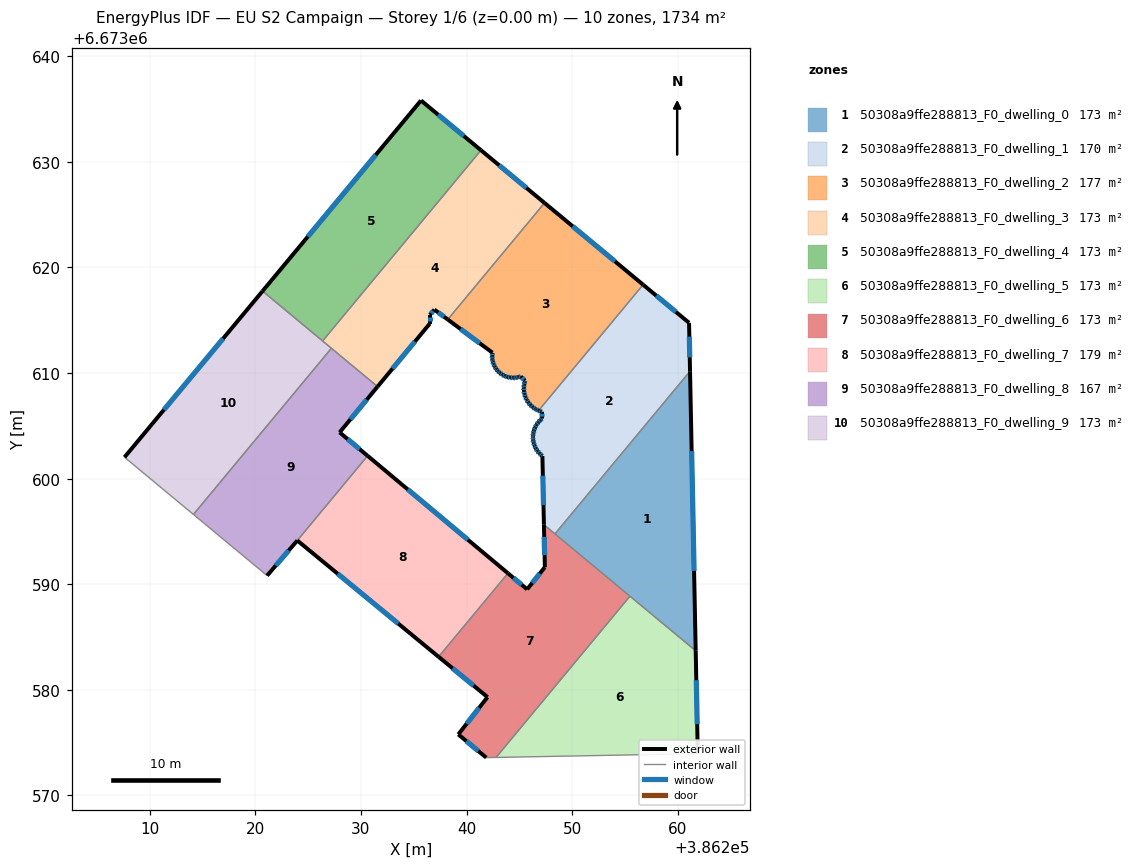
=== STOREY PLAN SPEC (per zone: floor XY polygon, exterior-wall plan segments, windows/doors) ===
zone 1: 50308a9ffe288813_F0_dwelling_0  (173.4 m²)
  floor: (386261.16, 6673610.17) (386261.70, 6673583.70) (386248.37, 6673594.77)
  exterior wall: (386261.70, 6673583.70) – (386261.16, 6673610.17)  [26.5 m]
    window: (386261.55, 6673591.27) – (386261.32, 6673602.61)  [14.6 m²]
  interior walls: 3
zone 2: 50308a9ffe288813_F0_dwelling_1  (169.5 m²)
  floor: (386261.07, 6673614.76) (386261.16, 6673610.17) (386248.37, 6673594.77) (386247.33, 6673595.64) (386247.18, 6673602.14) (386247.11, 6673602.20) (386246.89, 6673602.40) (386246.71, 6673602.62) (386246.55, 6673602.87) (386246.43, 6673603.14) (386246.35, 6673603.42) (386246.30, 6673603.70) (386246.29, 6673603.91) (386246.29, 6673604.00) (386246.32, 6673604.29) (386246.38, 6673604.57) (386246.48, 6673604.84) (386246.62, 6673605.10) (386246.79, 6673605.34) (386246.99, 6673605.55) (386247.15, 6673605.69) (386247.14, 6673606.33) (386247.03, 6673606.36) (386246.82, 6673606.45) (386256.72, 6673618.37)
  exterior wall: (386246.71, 6673602.62) – (386246.89, 6673602.40)  [0.3 m]
    window: (386246.76, 6673602.56) – (386246.84, 6673602.46)  [0.2 m²]
  exterior wall: (386246.55, 6673602.87) – (386246.71, 6673602.62)  [0.3 m]
    window: (386246.60, 6673602.80) – (386246.66, 6673602.70)  [0.2 m²]
  exterior wall: (386246.43, 6673603.14) – (386246.55, 6673602.87)  [0.3 m]
    window: (386246.47, 6673603.06) – (386246.52, 6673602.95)  [0.2 m²]
  exterior wall: (386246.35, 6673603.42) – (386246.43, 6673603.14)  [0.3 m]
    window: (386246.37, 6673603.34) – (386246.41, 6673603.22)  [0.2 m²]
  exterior wall: (386246.30, 6673603.70) – (386246.35, 6673603.42)  [0.3 m]
    window: (386246.31, 6673603.62) – (386246.33, 6673603.50)  [0.2 m²]
  exterior wall: (386246.29, 6673603.91) – (386246.30, 6673603.70)  [0.2 m]
    window: (386246.29, 6673603.85) – (386246.29, 6673603.76)  [0.1 m²]
  exterior wall: (386246.29, 6673604.00) – (386246.29, 6673603.91)  [0.1 m]
  exterior wall: (386246.32, 6673604.29) – (386246.29, 6673604.00)  [0.3 m]
    window: (386246.31, 6673604.20) – (386246.30, 6673604.08)  [0.2 m²]
  exterior wall: (386246.38, 6673604.57) – (386246.32, 6673604.29)  [0.3 m]
    window: (386246.36, 6673604.49) – (386246.33, 6673604.37)  [0.2 m²]
  exterior wall: (386246.48, 6673604.84) – (386246.38, 6673604.57)  [0.3 m]
    window: (386246.45, 6673604.77) – (386246.41, 6673604.65)  [0.2 m²]
  exterior wall: (386246.62, 6673605.10) – (386246.48, 6673604.84)  [0.3 m]
    window: (386246.58, 6673605.03) – (386246.52, 6673604.92)  [0.2 m²]
  exterior wall: (386246.79, 6673605.34) – (386246.62, 6673605.10)  [0.3 m]
    window: (386246.74, 6673605.27) – (386246.67, 6673605.17)  [0.2 m²]
  exterior wall: (386246.99, 6673605.55) – (386246.79, 6673605.34)  [0.3 m]
    window: (386246.93, 6673605.49) – (386246.85, 6673605.40)  [0.2 m²]
  exterior wall: (386247.15, 6673605.69) – (386246.99, 6673605.55)  [0.2 m]
    window: (386247.10, 6673605.65) – (386247.03, 6673605.59)  [0.1 m²]
  exterior wall: (386247.14, 6673606.33) – (386247.15, 6673605.69)  [0.6 m]
    window: (386247.14, 6673606.15) – (386247.15, 6673605.87)  [0.4 m²]
  exterior wall: (386247.03, 6673606.36) – (386247.14, 6673606.33)  [0.1 m]
    window: (386247.07, 6673606.35) – (386247.11, 6673606.34)  [0.1 m²]
  exterior wall: (386246.82, 6673606.45) – (386247.03, 6673606.36)  [0.2 m]
    window: (386246.88, 6673606.42) – (386246.97, 6673606.39)  [0.1 m²]
  exterior wall: (386261.07, 6673614.76) – (386256.72, 6673618.37)  [5.7 m]
    window: (386259.83, 6673615.79) – (386257.96, 6673617.34)  [3.1 m²]
  exterior wall: (386261.16, 6673610.17) – (386261.07, 6673614.76)  [4.6 m]
    window: (386261.14, 6673611.48) – (386261.10, 6673613.45)  [2.5 m²]
  exterior wall: (386247.18, 6673602.14) – (386247.33, 6673595.64)  [6.5 m]
    window: (386247.22, 6673600.28) – (386247.28, 6673597.50)  [3.6 m²]
  exterior wall: (386247.11, 6673602.20) – (386247.18, 6673602.14)  [0.1 m]
    window: (386247.13, 6673602.18) – (386247.16, 6673602.16)  [0.1 m²]
  exterior wall: (386246.89, 6673602.40) – (386247.11, 6673602.20)  [0.3 m]
    window: (386246.95, 6673602.34) – (386247.04, 6673602.26)  [0.2 m²]
  interior walls: 3
zone 3: 50308a9ffe288813_F0_dwelling_2  (177.3 m²)
  floor: (386256.72, 6673618.37) (386246.82, 6673606.45) (386246.76, 6673606.47) (386246.59, 6673606.56) (386246.49, 6673606.61) (386246.25, 6673606.78) (386246.04, 6673606.98) (386245.85, 6673607.21) (386245.69, 6673607.45) (386245.57, 6673607.73) (386245.48, 6673608.02) (386245.43, 6673608.31) (386245.42, 6673608.61) (386245.45, 6673608.90) (386245.52, 6673609.19) (386245.54, 6673609.28) (386245.13, 6673609.67) (386244.90, 6673609.61) (386244.64, 6673609.56) (386244.37, 6673609.55) (386244.11, 6673609.58) (386243.85, 6673609.64) (386243.61, 6673609.73) (386243.37, 6673609.85) (386243.16, 6673610.00) (386243.14, 6673610.03) (386242.97, 6673610.18) (386242.80, 6673610.39) (386242.66, 6673610.61) (386242.55, 6673610.85) (386242.47, 6673611.10) (386242.43, 6673611.36) (386242.42, 6673611.62) (386242.45, 6673611.89) (386242.45, 6673611.93) (386238.22, 6673615.07) (386247.38, 6673626.11)
  exterior wall: (386246.59, 6673606.56) – (386246.76, 6673606.47)  [0.2 m]
    window: (386246.63, 6673606.53) – (386246.71, 6673606.49)  [0.1 m²]
  exterior wall: (386246.49, 6673606.61) – (386246.59, 6673606.56)  [0.1 m]
    window: (386246.52, 6673606.59) – (386246.56, 6673606.57)  [0.1 m²]
  exterior wall: (386246.25, 6673606.78) – (386246.49, 6673606.61)  [0.3 m]
    window: (386246.32, 6673606.73) – (386246.43, 6673606.66)  [0.2 m²]
  exterior wall: (386246.04, 6673606.98) – (386246.25, 6673606.78)  [0.3 m]
    window: (386246.10, 6673606.92) – (386246.19, 6673606.84)  [0.2 m²]
  exterior wall: (386245.85, 6673607.21) – (386246.04, 6673606.98)  [0.3 m]
    window: (386245.90, 6673607.14) – (386245.98, 6673607.05)  [0.2 m²]
  exterior wall: (386245.69, 6673607.45) – (386245.85, 6673607.21)  [0.3 m]
    window: (386245.74, 6673607.38) – (386245.80, 6673607.28)  [0.2 m²]
  exterior wall: (386245.57, 6673607.73) – (386245.69, 6673607.46)  [0.3 m]
    window: (386245.60, 6673607.65) – (386245.65, 6673607.54)  [0.2 m²]
  exterior wall: (386245.48, 6673608.02) – (386245.57, 6673607.73)  [0.3 m]
    window: (386245.50, 6673607.93) – (386245.54, 6673607.81)  [0.2 m²]
  exterior wall: (386245.43, 6673608.31) – (386245.48, 6673608.02)  [0.3 m]
    window: (386245.45, 6673608.23) – (386245.47, 6673608.10)  [0.2 m²]
  exterior wall: (386245.42, 6673608.61) – (386245.43, 6673608.31)  [0.3 m]
    window: (386245.42, 6673608.52) – (386245.43, 6673608.39)  [0.2 m²]
  exterior wall: (386245.45, 6673608.90) – (386245.42, 6673608.61)  [0.3 m]
    window: (386245.44, 6673608.82) – (386245.43, 6673608.69)  [0.2 m²]
  exterior wall: (386245.52, 6673609.19) – (386245.45, 6673608.90)  [0.3 m]
    window: (386245.50, 6673609.11) – (386245.47, 6673608.98)  [0.2 m²]
  exterior wall: (386245.54, 6673609.28) – (386245.52, 6673609.19)  [0.1 m]
    window: (386245.53, 6673609.25) – (386245.52, 6673609.21)  [0.1 m²]
  exterior wall: (386245.13, 6673609.67) – (386245.54, 6673609.28)  [0.6 m]
    window: (386245.25, 6673609.56) – (386245.42, 6673609.39)  [0.3 m²]
  exterior wall: (386244.90, 6673609.61) – (386245.13, 6673609.67)  [0.2 m]
    window: (386244.96, 6673609.62) – (386245.06, 6673609.65)  [0.1 m²]
  exterior wall: (386244.64, 6673609.56) – (386244.90, 6673609.61)  [0.3 m]
    window: (386244.71, 6673609.57) – (386244.82, 6673609.59)  [0.1 m²]
  exterior wall: (386244.37, 6673609.55) – (386244.64, 6673609.56)  [0.3 m]
    window: (386244.45, 6673609.55) – (386244.56, 6673609.56)  [0.1 m²]
  exterior wall: (386244.11, 6673609.58) – (386244.37, 6673609.55)  [0.3 m]
    window: (386244.18, 6673609.57) – (386244.30, 6673609.56)  [0.1 m²]
  exterior wall: (386243.85, 6673609.64) – (386244.11, 6673609.58)  [0.3 m]
    window: (386243.93, 6673609.62) – (386244.04, 6673609.59)  [0.1 m²]
  exterior wall: (386243.61, 6673609.73) – (386243.85, 6673609.64)  [0.3 m]
    window: (386243.68, 6673609.70) – (386243.78, 6673609.66)  [0.1 m²]
  exterior wall: (386243.37, 6673609.85) – (386243.61, 6673609.73)  [0.3 m]
    window: (386243.44, 6673609.82) – (386243.54, 6673609.76)  [0.1 m²]
  exterior wall: (386243.16, 6673610.00) – (386243.37, 6673609.85)  [0.3 m]
    window: (386243.22, 6673609.96) – (386243.31, 6673609.90)  [0.1 m²]
  exterior wall: (386243.14, 6673610.03) – (386243.16, 6673610.00)  [0.0 m]
  exterior wall: (386242.97, 6673610.18) – (386243.14, 6673610.03)  [0.2 m]
    window: (386243.02, 6673610.14) – (386243.09, 6673610.07)  [0.1 m²]
  exterior wall: (386242.80, 6673610.39) – (386242.97, 6673610.18)  [0.3 m]
    window: (386242.85, 6673610.33) – (386242.92, 6673610.24)  [0.1 m²]
  exterior wall: (386242.66, 6673610.61) – (386242.80, 6673610.39)  [0.3 m]
    window: (386242.70, 6673610.55) – (386242.76, 6673610.45)  [0.1 m²]
  exterior wall: (386242.55, 6673610.85) – (386242.66, 6673610.61)  [0.3 m]
    window: (386242.58, 6673610.78) – (386242.63, 6673610.68)  [0.1 m²]
  exterior wall: (386242.47, 6673611.10) – (386242.55, 6673610.85)  [0.3 m]
    window: (386242.50, 6673611.03) – (386242.53, 6673610.92)  [0.1 m²]
  exterior wall: (386242.43, 6673611.36) – (386242.47, 6673611.10)  [0.3 m]
    window: (386242.44, 6673611.29) – (386242.46, 6673611.18)  [0.1 m²]
  exterior wall: (386242.42, 6673611.62) – (386242.43, 6673611.36)  [0.3 m]
    window: (386242.42, 6673611.55) – (386242.43, 6673611.44)  [0.1 m²]
  exterior wall: (386242.45, 6673611.89) – (386242.42, 6673611.62)  [0.3 m]
    window: (386242.44, 6673611.81) – (386242.43, 6673611.70)  [0.1 m²]
  exterior wall: (386242.45, 6673611.93) – (386242.45, 6673611.89)  [0.0 m]
  exterior wall: (386238.22, 6673615.07) – (386242.45, 6673611.93)  [5.3 m]
    window: (386239.43, 6673614.18) – (386241.24, 6673612.83)  [2.9 m²]
  exterior wall: (386256.72, 6673618.37) – (386247.38, 6673626.11)  [12.1 m]
    window: (386254.05, 6673620.58) – (386250.05, 6673623.90)  [6.7 m²]
  exterior wall: (386246.76, 6673606.47) – (386246.82, 6673606.45)  [0.1 m]
  interior walls: 2
zone 4: 50308a9ffe288813_F0_dwelling_3  (173.4 m²)
  floor: (386247.38, 6673626.11) (386238.22, 6673615.07) (386236.96, 6673616.01) (386236.52, 6673615.50) (386236.52, 6673614.68) (386231.57, 6673608.72) (386226.37, 6673613.04) (386241.37, 6673631.10)
  exterior wall: (386231.57, 6673608.72) – (386236.52, 6673614.68)  [7.7 m]
    window: (386232.99, 6673610.42) – (386235.11, 6673612.98)  [4.3 m²]
  exterior wall: (386247.38, 6673626.11) – (386241.37, 6673631.10)  [7.8 m]
    window: (386245.66, 6673627.54) – (386243.09, 6673629.68)  [4.3 m²]
  exterior wall: (386236.96, 6673616.01) – (386238.22, 6673615.07)  [1.6 m]
    window: (386237.32, 6673615.74) – (386237.86, 6673615.34)  [0.9 m²]
  exterior wall: (386236.52, 6673615.50) – (386236.96, 6673616.01)  [0.7 m]
    window: (386236.64, 6673615.65) – (386236.83, 6673615.87)  [0.4 m²]
  exterior wall: (386236.52, 6673614.68) – (386236.52, 6673615.50)  [0.8 m]
    window: (386236.52, 6673614.92) – (386236.52, 6673615.27)  [0.5 m²]
  interior walls: 4
zone 5: 50308a9ffe288813_F0_dwelling_4  (173.4 m²)
  floor: (386241.37, 6673631.10) (386226.37, 6673613.04) (386220.68, 6673617.76) (386235.68, 6673635.82)
  exterior wall: (386235.68, 6673635.82) – (386220.68, 6673617.76)  [23.5 m]
    window: (386231.40, 6673630.66) – (386224.97, 6673622.92)  [12.9 m²]
  exterior wall: (386241.37, 6673631.10) – (386235.68, 6673635.82)  [7.4 m]
    window: (386239.74, 6673632.45) – (386237.31, 6673634.47)  [4.1 m²]
  interior walls: 2
zone 6: 50308a9ffe288813_F0_dwelling_5  (173.4 m²)
  floor: (386261.70, 6673583.70) (386261.90, 6673573.96) (386242.79, 6673573.60) (386255.47, 6673588.87)
  exterior wall: (386261.90, 6673573.96) – (386261.70, 6673583.70)  [9.7 m]
    window: (386261.84, 6673576.74) – (386261.76, 6673580.92)  [5.4 m²]
  interior walls: 3
zone 7: 50308a9ffe288813_F0_dwelling_6  (173.5 m²)
  floor: (386255.47, 6673588.87) (386242.79, 6673573.60) (386241.86, 6673573.58) (386239.22, 6673575.78) (386241.98, 6673579.31) (386237.35, 6673583.13) (386243.92, 6673591.04) (386245.74, 6673589.52) (386247.41, 6673591.62) (386247.33, 6673595.64)
  exterior wall: (386239.22, 6673575.78) – (386241.86, 6673573.58)  [3.4 m]
    window: (386239.97, 6673575.15) – (386241.11, 6673574.21)  [1.9 m²]
  exterior wall: (386241.98, 6673579.31) – (386239.22, 6673575.78)  [4.5 m]
    window: (386241.19, 6673578.31) – (386240.01, 6673576.79)  [2.5 m²]
  exterior wall: (386237.35, 6673583.13) – (386241.98, 6673579.31)  [6.0 m]
    window: (386238.67, 6673582.04) – (386240.66, 6673580.40)  [3.3 m²]
  exterior wall: (386245.74, 6673589.52) – (386243.92, 6673591.04)  [2.4 m]
    window: (386245.22, 6673589.96) – (386244.44, 6673590.61)  [1.3 m²]
  exterior wall: (386247.41, 6673591.62) – (386245.74, 6673589.52)  [2.7 m]
    window: (386246.94, 6673591.02) – (386246.22, 6673590.12)  [1.5 m²]
  exterior wall: (386247.33, 6673595.64) – (386247.41, 6673591.62)  [4.0 m]
    window: (386247.35, 6673594.49) – (386247.39, 6673592.77)  [2.2 m²]
  interior walls: 5
zone 8: 50308a9ffe288813_F0_dwelling_7  (179.4 m²)
  floor: (386243.92, 6673591.04) (386237.35, 6673583.13) (386223.97, 6673594.15) (386230.63, 6673602.16)
  exterior wall: (386223.97, 6673594.15) – (386237.35, 6673583.13)  [17.3 m]
    window: (386227.79, 6673591.00) – (386233.53, 6673586.28)  [9.5 m²]
  exterior wall: (386243.92, 6673591.04) – (386230.63, 6673602.16)  [17.3 m]
    window: (386240.12, 6673594.22) – (386234.43, 6673598.99)  [9.5 m²]
  interior walls: 2
zone 9: 50308a9ffe288813_F0_dwelling_8  (167.4 m²)
  floor: (386231.57, 6673608.72) (386227.98, 6673604.38) (386230.63, 6673602.16) (386223.97, 6673594.15) (386221.11, 6673590.82) (386214.13, 6673596.61) (386227.20, 6673612.35)
  exterior wall: (386227.98, 6673604.38) – (386231.57, 6673608.72)  [5.6 m]
    window: (386229.01, 6673605.62) – (386230.55, 6673607.48)  [3.1 m²]
  exterior wall: (386230.63, 6673602.16) – (386227.98, 6673604.38)  [3.5 m]
    window: (386229.87, 6673602.80) – (386228.74, 6673603.75)  [1.9 m²]
  exterior wall: (386221.11, 6673590.82) – (386223.97, 6673594.15)  [4.4 m]
    window: (386221.93, 6673591.77) – (386223.15, 6673593.19)  [2.4 m²]
  interior walls: 4
zone 10: 50308a9ffe288813_F0_dwelling_9  (173.4 m²)
  floor: (386227.20, 6673612.35) (386214.13, 6673596.61) (386207.61, 6673602.03) (386220.68, 6673617.76)
  exterior wall: (386220.68, 6673617.76) – (386207.61, 6673602.03)  [20.5 m]
    window: (386216.95, 6673613.27) – (386211.34, 6673606.53)  [11.3 m²]
  interior walls: 4

=== DERIVED (storey summary) ===
Building: EU S2 Campaign
Storey: 1 of 6  (floor level z = 0.00 m)
Storey gross floor area: 1734.3 m²
Zones on this storey: 10
  - 50308a9ffe288813_F0_dwelling_0: floor 173.4 m²; exterior wall 26.5 m (79.4 m²); 1 window(s) 14.6 m²; WWR 18.4%
  - 50308a9ffe288813_F0_dwelling_1: floor 169.5 m²; exterior wall 21.8 m (65.5 m²); 21 window(s) 12.0 m²; WWR 18.3%
  - 50308a9ffe288813_F0_dwelling_2: floor 177.3 m²; exterior wall 25.6 m (76.9 m²); 32 window(s) 14.0 m²; WWR 18.3%
  - 50308a9ffe288813_F0_dwelling_3: floor 173.4 m²; exterior wall 18.6 m (55.9 m²); 5 window(s) 10.3 m²; WWR 18.4%
  - 50308a9ffe288813_F0_dwelling_4: floor 173.4 m²; exterior wall 30.9 m (92.6 m²); 2 window(s) 17.0 m²; WWR 18.4%
  - 50308a9ffe288813_F0_dwelling_5: floor 173.4 m²; exterior wall 9.7 m (29.2 m²); 1 window(s) 5.4 m²; WWR 18.4%
  - 50308a9ffe288813_F0_dwelling_6: floor 173.5 m²; exterior wall 23.0 m (69.0 m²); 6 window(s) 12.7 m²; WWR 18.4%
  - 50308a9ffe288813_F0_dwelling_7: floor 179.4 m²; exterior wall 34.7 m (104.0 m²); 2 window(s) 19.1 m²; WWR 18.4%
  - 50308a9ffe288813_F0_dwelling_8: floor 167.4 m²; exterior wall 13.5 m (40.4 m²); 3 window(s) 7.4 m²; WWR 18.4%
  - 50308a9ffe288813_F0_dwelling_9: floor 173.4 m²; exterior wall 20.5 m (61.4 m²); 1 window(s) 11.3 m²; WWR 18.4%
Zone adjacency (shared interzone walls):
  - 50308a9ffe288813_F0_dwelling_0 ↔ 50308a9ffe288813_F0_dwelling_1
  - 50308a9ffe288813_F0_dwelling_0 ↔ 50308a9ffe288813_F0_dwelling_5
  - 50308a9ffe288813_F0_dwelling_0 ↔ 50308a9ffe288813_F0_dwelling_6
  - 50308a9ffe288813_F0_dwelling_1 ↔ 50308a9ffe288813_F0_dwelling_2
  - 50308a9ffe288813_F0_dwelling_1 ↔ 50308a9ffe288813_F0_dwelling_6
  - 50308a9ffe288813_F0_dwelling_2 ↔ 50308a9ffe288813_F0_dwelling_3
  - 50308a9ffe288813_F0_dwelling_3 ↔ 50308a9ffe288813_F0_dwelling_4
  - 50308a9ffe288813_F0_dwelling_3 ↔ 50308a9ffe288813_F0_dwelling_8
  - 50308a9ffe288813_F0_dwelling_3 ↔ 50308a9ffe288813_F0_dwelling_9
  - 50308a9ffe288813_F0_dwelling_4 ↔ 50308a9ffe288813_F0_dwelling_9
  - 50308a9ffe288813_F0_dwelling_5 ↔ 50308a9ffe288813_F0_dwelling_6
  - 50308a9ffe288813_F0_dwelling_6 ↔ 50308a9ffe288813_F0_dwelling_7
  - 50308a9ffe288813_F0_dwelling_7 ↔ 50308a9ffe288813_F0_dwelling_8
  - 50308a9ffe288813_F0_dwelling_8 ↔ 50308a9ffe288813_F0_dwelling_9